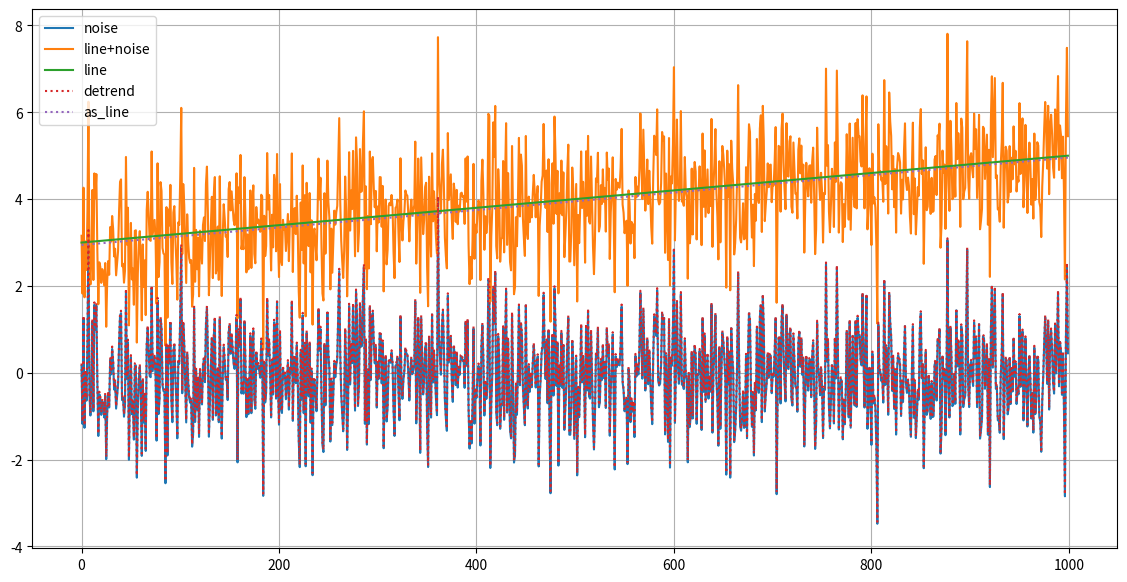

Here is the Python script that generated this plot:
'''
https://docs.scipy.org/doc/scipy/reference/generated/scipy.signal.detrend.html#scipy.signal.detrend
Remove linear trend along axis from data.
'''

import numpy as np
from scipy import signal
import matplotlib.pyplot as plt

rng = np.random.default_rng()
npoints = 1000
noise = rng.standard_normal(npoints)
x1 = 3 + 2*np.linspace(0, 1, npoints)
x = x1 + noise
y = signal.detrend(x)

as_line = x -y

fig = plt.figure(figsize=(14, 7))
plt.plot(noise,label='noise')
plt.plot(x,label='line+noise')
plt.plot(x1,label='line')
plt.plot(y,label='detrend', linestyle='dotted')
plt.plot(as_line,label='as_line', linestyle='dotted')
plt.legend(); plt.grid()
plt.show()
print('max diff ini and detrend data',(signal.detrend(x) - noise).max())
diff = (signal.detrend(x) - noise)/noise; diff_pr=np.abs(diff*100)
n = 15
for n, d, d1 in zip(noise, diff, diff_pr):
    print(f'{n:15}  {d:15}   {d1:15}')
print('max diff ini and detrend data in %',diff_pr.max())
print('mean diff ini and detrend data in %',diff_pr.mean())
print('median diff ini and detrend data in %',np.median(diff_pr))